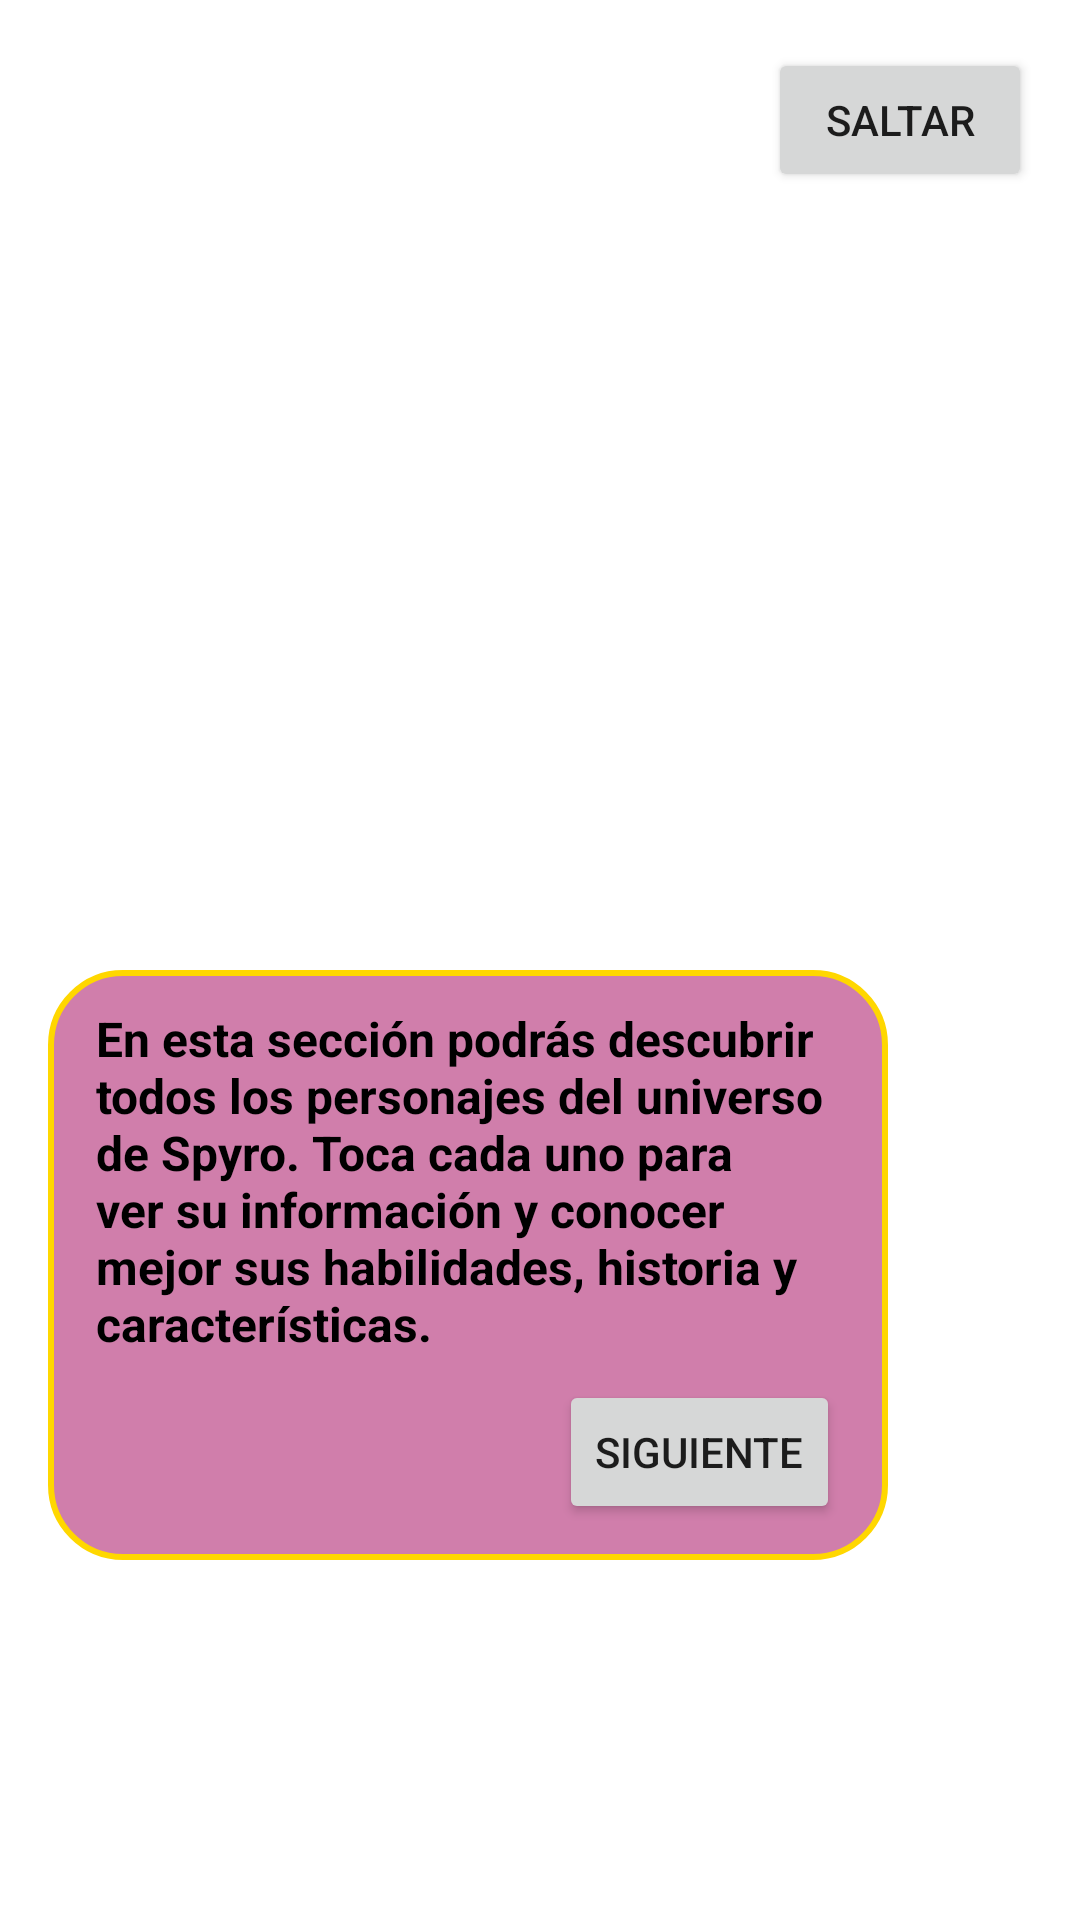

Produce the Android XML layout that renders to this screen, including the resource entries it uses.
<!-- AndroidManifest.xml: application theme Theme.SpyroTheDragon -->
<!-- res/layout/guia_personajes.xml -->
<?xml version="1.0" encoding="utf-8"?>
<FrameLayout xmlns:android="http://schemas.android.com/apk/res/android"
    android:layout_width="match_parent"
    android:layout_height="match_parent"
    android:background="@android:color/transparent">

    <Button
        android:id="@+id/btnSaltar"
        android:layout_width="wrap_content"
        android:layout_height="wrap_content"
        android:text="@string/saltar1"
        android:layout_margin="16dp"
        android:layout_gravity="top|end"/>
    <ImageView
        android:id="@+id/ripto"
        android:layout_width="150dp"
        android:layout_height="150dp"
        android:src="@drawable/ripto"
        android:contentDescription="Ripto"/>

    <LinearLayout
        android:id="@+id/bocadillo"
        android:layout_width="280dp"
        android:layout_height="wrap_content"
        android:layout_gravity="bottom|start"
        android:layout_marginBottom="120dp"
        android:layout_marginStart="16dp"
        android:orientation="vertical"
        android:background="@drawable/bocadillo">

        <TextView
            android:layout_width="match_parent"
            android:layout_height="wrap_content"
            android:text="@string/bocadillo2"
            android:textSize="16sp"
            android:textColor="@android:color/black"
            android:textStyle="bold"/>

        <Button
            android:id="@+id/btnSiguiente"
            android:layout_width="wrap_content"
            android:layout_height="wrap_content"
            android:text="@string/siguiente"
            android:layout_gravity="end"
            android:layout_marginTop="8dp"/>
    </LinearLayout>

</FrameLayout>
<!-- resources referenced by this layout -->
<resources>
  <!-- drawable bocadillo (drawable) -->
  <?xml version="1.0" encoding="utf-8"?>
  <shape xmlns:android="http://schemas.android.com/apk/res/android"
      android:shape="rectangle">
  
      <solid android:color="#CCc55e97"/> 
  
      <corners android:radius="24dp"/>
  
      <padding
          android:left="16dp"
          android:top="12dp"
          android:right="16dp"
          android:bottom="12dp"/>
  
      <stroke
          android:width="2dp"
          android:color="#FFD700"/> 
  </shape>
  <string name="bocadillo2">En esta sección podrás descubrir todos los personajes del universo de Spyro. Toca cada uno para ver su información y conocer mejor sus habilidades, historia y características.</string>
  <string name="saltar1">Saltar</string>
  <string name="siguiente">Siguiente</string>
  <style name="Theme.SpyroTheDragon" parent="Theme.MaterialComponents.DayNight.DarkActionBar">
          <item name="colorPrimary">@color/purple</item>
          <item name="colorOnPrimary">@color/white</item>
          <item name="android:statusBarColor">?attr/colorPrimary</item>
  
  
          <item name="android:windowSplashScreenBackground">@color/purple</item>
          <item name="android:windowSplashScreenAnimatedIcon">@drawable/splash</item>
  
      </style>
  <!-- not gathered from this repository: default colours our renderer supplied (Android Studio template values) -->
  <color name="white">#FFFFFFFF</color>
</resources>
